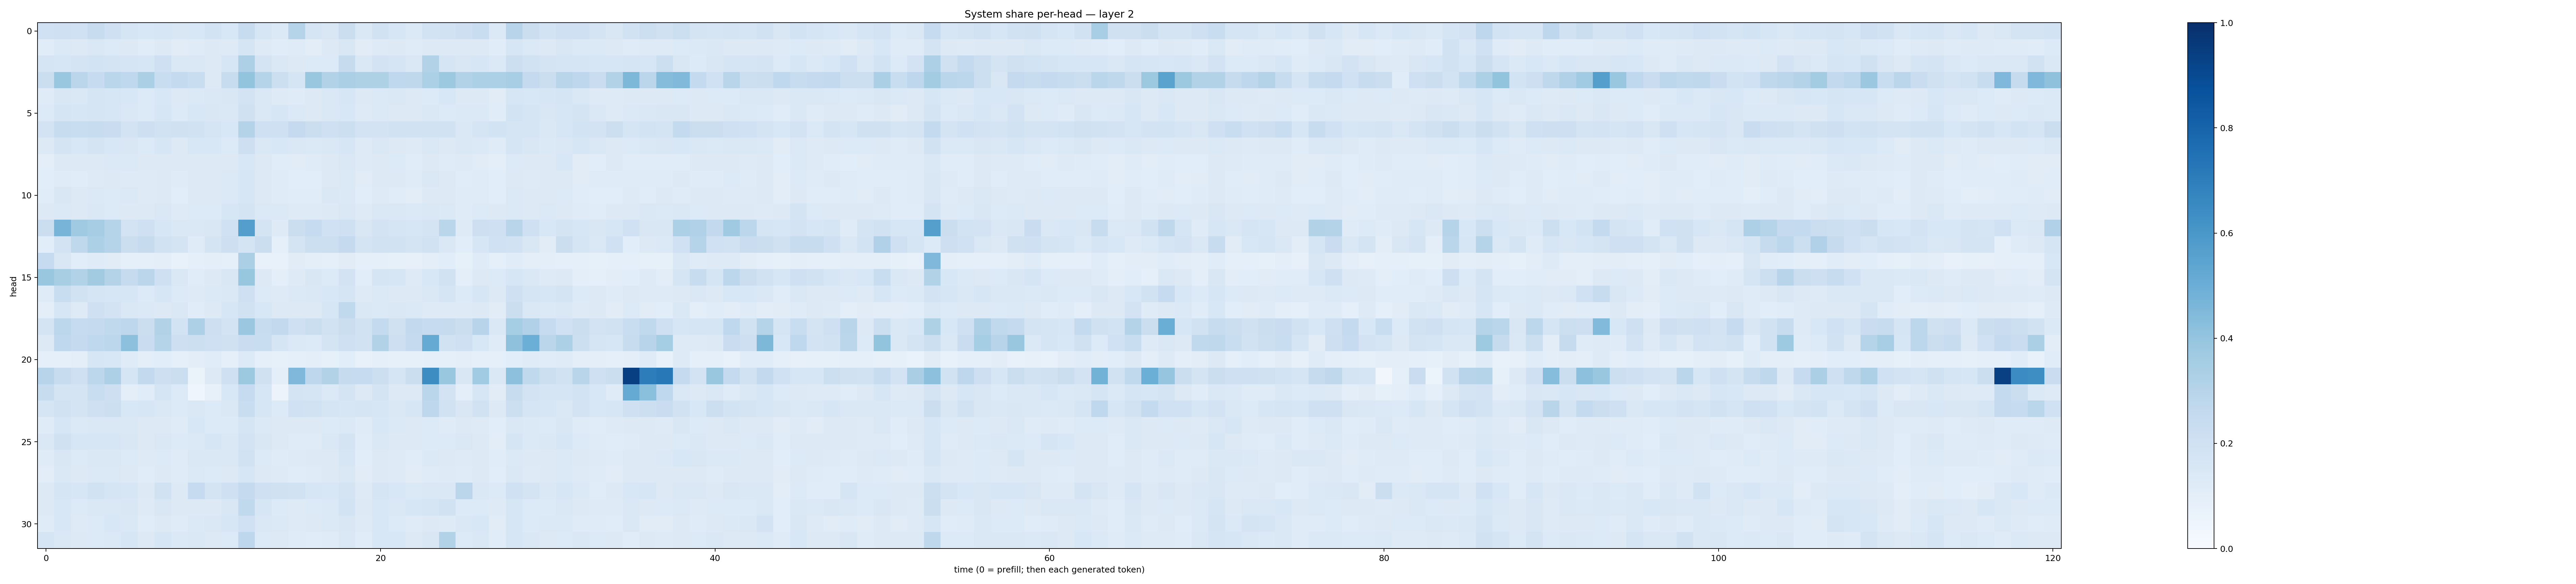

The table this chart was drawn from, first rows:
0.19925915, 0.20918916, 0.20093347, 0.23932748, 0.20523684, 0.16604553, 0.15565848, 0.15808202, 0.15113355, 0.15423325, 0.18439224, 0.15559913, 0.2358796, 0.16130608, 0.13681518, 0.30059177, 0.16669385, 0.14973092, 0.22471634, 0.14768595, 0.1929196, 0.16180728, 0.1401604, 0.18643805
0.1167, 0.1404, 0.1328, 0.1417, 0.1354, 0.1251, 0.1171, 0.1252, 0.112, 0.1181, 0.1259, 0.1246, 0.1715, 0.1225, 0.1137, 0.1178, 0.1047, 0.129, 0.1499, 0.113, 0.1232, 0.1298, 0.1204, 0.1257
0.1663, 0.158, 0.1764, 0.1843, 0.1783, 0.1663, 0.1607, 0.2036, 0.1426, 0.1438, 0.1301, 0.1628, 0.327, 0.1792, 0.144, 0.1317, 0.1342, 0.135, 0.2451, 0.1454, 0.1805, 0.1709, 0.1454, 0.3152
0.223, 0.3878, 0.2835, 0.2472, 0.2873, 0.2663, 0.3356, 0.2313, 0.2574, 0.2321, 0.1322, 0.2407, 0.4008, 0.3025, 0.2149, 0.1681, 0.3886, 0.3125, 0.3352, 0.3227, 0.3209, 0.2679, 0.27, 0.3292
0.1174, 0.1494, 0.1481, 0.1664, 0.1606, 0.1557, 0.1349, 0.1548, 0.1295, 0.1405, 0.1414, 0.1507, 0.1817, 0.1468, 0.1246, 0.1184, 0.1314, 0.1419, 0.1621, 0.1252, 0.1393, 0.141, 0.1283, 0.1361
0.1345, 0.171, 0.1619, 0.1694, 0.1581, 0.1444, 0.1351, 0.1563, 0.1332, 0.1561, 0.1514, 0.1434, 0.1982, 0.1452, 0.1598, 0.1391, 0.1314, 0.1465, 0.1537, 0.1216, 0.1398, 0.13, 0.1305, 0.1427
0.1797, 0.237, 0.2306, 0.2382, 0.2284, 0.1814, 0.2111, 0.1926, 0.196, 0.1935, 0.1695, 0.1524, 0.3064, 0.2065, 0.2069, 0.2523, 0.2201, 0.2077, 0.2164, 0.1817, 0.1804, 0.1935, 0.1885, 0.1913
0.1296, 0.1744, 0.1549, 0.1744, 0.1537, 0.1487, 0.1334, 0.1573, 0.1287, 0.1526, 0.1561, 0.1343, 0.2115, 0.1433, 0.1532, 0.1417, 0.1374, 0.1483, 0.1636, 0.1227, 0.1467, 0.1303, 0.1238, 0.147
0.09934, 0.1288, 0.1286, 0.1291, 0.1394, 0.1388, 0.1314, 0.1265, 0.1262, 0.1321, 0.1302, 0.132, 0.1543, 0.1255, 0.1138, 0.1103, 0.1191, 0.1324, 0.1463, 0.1225, 0.1327, 0.1332, 0.1152, 0.1254
0.1062, 0.1204, 0.1135, 0.122, 0.1271, 0.1236, 0.1242, 0.1322, 0.1207, 0.1266, 0.1304, 0.1378, 0.1594, 0.13, 0.1204, 0.1081, 0.1074, 0.1285, 0.137, 0.1113, 0.1318, 0.1295, 0.1204, 0.1431
0.1154, 0.1499, 0.1275, 0.139, 0.1363, 0.1394, 0.1227, 0.1326, 0.1079, 0.1275, 0.1308, 0.1373, 0.1581, 0.1303, 0.1193, 0.1145, 0.1148, 0.1469, 0.137, 0.1064, 0.1236, 0.1148, 0.1045, 0.1254
0.1264, 0.1386, 0.1294, 0.1445, 0.1338, 0.1305, 0.1303, 0.1422, 0.1227, 0.1344, 0.1357, 0.1579, 0.1793, 0.14, 0.138, 0.1229, 0.1215, 0.1309, 0.1476, 0.1218, 0.1421, 0.1424, 0.1388, 0.1478
0.2255, 0.4692, 0.3673, 0.3482, 0.3034, 0.1805, 0.2101, 0.158, 0.1442, 0.142, 0.1512, 0.2017, 0.57, 0.178, 0.1248, 0.2233, 0.2493, 0.1995, 0.2109, 0.1492, 0.1806, 0.1648, 0.1604, 0.172
0.1073, 0.1833, 0.2697, 0.3309, 0.2984, 0.223, 0.2434, 0.1878, 0.1742, 0.1182, 0.1757, 0.2114, 0.1758, 0.2218, 0.09348, 0.1734, 0.2179, 0.2162, 0.2534, 0.1739, 0.1887, 0.1904, 0.1744, 0.1939
0.2498, 0.1513, 0.1093, 0.1207, 0.1107, 0.09339, 0.0881, 0.09973, 0.07672, 0.09226, 0.09696, 0.0932, 0.3339, 0.07143, 0.07809, 0.1125, 0.1004, 0.09366, 0.112, 0.08925, 0.08929, 0.08326, 0.07899, 0.09574
0.3844, 0.342, 0.3138, 0.3616, 0.3077, 0.2427, 0.2813, 0.208, 0.1443, 0.1133, 0.1277, 0.1503, 0.3927, 0.1326, 0.1012, 0.1227, 0.1518, 0.1347, 0.1798, 0.1089, 0.1696, 0.1614, 0.1218, 0.1561
0.1206, 0.2329, 0.1916, 0.1692, 0.1634, 0.1597, 0.1362, 0.1566, 0.1343, 0.1236, 0.14, 0.1434, 0.2109, 0.1341, 0.1225, 0.1377, 0.1409, 0.1555, 0.1713, 0.1232, 0.1398, 0.1264, 0.1271, 0.142
0.09428, 0.1567, 0.1235, 0.2047, 0.1823, 0.1428, 0.1398, 0.1295, 0.1429, 0.1138, 0.1317, 0.1639, 0.1937, 0.1528, 0.1279, 0.1258, 0.1265, 0.159, 0.2627, 0.1458, 0.1394, 0.1475, 0.1393, 0.122
0.1723, 0.2778, 0.2495, 0.2535, 0.2637, 0.276, 0.2246, 0.3106, 0.1873, 0.3271, 0.2128, 0.1828, 0.3824, 0.2382, 0.2584, 0.2109, 0.2214, 0.1939, 0.2258, 0.1935, 0.2543, 0.1972, 0.2607, 0.2468
0.1296, 0.2688, 0.2506, 0.2672, 0.2779, 0.4151, 0.2273, 0.3043, 0.212, 0.2151, 0.2078, 0.1975, 0.2287, 0.2323, 0.1702, 0.1389, 0.1344, 0.1781, 0.2094, 0.1882, 0.3128, 0.2139, 0.2534, 0.5192
0.09119, 0.08772, 0.09796, 0.1576, 0.1536, 0.1175, 0.09949, 0.1085, 0.09028, 0.1046, 0.1139, 0.08674, 0.134, 0.08994, 0.08418, 0.08982, 0.09463, 0.08345, 0.1066, 0.07805, 0.08653, 0.08349, 0.08479, 0.09218
0.2966, 0.2396, 0.2099, 0.2775, 0.326, 0.1643, 0.2594, 0.2117, 0.225, 0.06265, 0.131, 0.2082, 0.3768, 0.1981, 0.0942, 0.4496, 0.2759, 0.3158, 0.2453, 0.2499, 0.216, 0.1647, 0.2241, 0.6429
0.2415, 0.1757, 0.1775, 0.2314, 0.211, 0.09595, 0.115, 0.1716, 0.1337, 0.04369, 0.08165, 0.1551, 0.2473, 0.1612, 0.058, 0.1732, 0.1649, 0.1392, 0.1748, 0.1256, 0.1752, 0.1312, 0.1267, 0.2868
0.1699, 0.1935, 0.1759, 0.2036, 0.2179, 0.1548, 0.164, 0.1476, 0.1357, 0.1418, 0.1359, 0.1477, 0.2331, 0.163, 0.1345, 0.1997, 0.1936, 0.1654, 0.1593, 0.1689, 0.1575, 0.1429, 0.1612, 0.2747
0.1176, 0.1569, 0.138, 0.1452, 0.1438, 0.1465, 0.127, 0.1298, 0.1194, 0.1534, 0.1367, 0.1343, 0.1672, 0.139, 0.125, 0.1297, 0.1316, 0.1367, 0.1372, 0.1186, 0.1554, 0.1379, 0.1317, 0.1346
0.1421, 0.1964, 0.159, 0.1624, 0.1626, 0.1509, 0.127, 0.1464, 0.1359, 0.137, 0.1579, 0.1437, 0.1827, 0.1506, 0.1298, 0.1204, 0.119, 0.1434, 0.1735, 0.1156, 0.1418, 0.1314, 0.1252, 0.135
0.1187, 0.1514, 0.1356, 0.1443, 0.1424, 0.1359, 0.1214, 0.1332, 0.121, 0.1406, 0.1421, 0.1484, 0.1908, 0.1366, 0.118, 0.1229, 0.1301, 0.1266, 0.1595, 0.1078, 0.1256, 0.122, 0.115, 0.138
0.1052, 0.1431, 0.1297, 0.1402, 0.1376, 0.1282, 0.1145, 0.1257, 0.1178, 0.1388, 0.134, 0.1281, 0.1597, 0.1293, 0.1248, 0.1161, 0.121, 0.1282, 0.1413, 0.1117, 0.1289, 0.1216, 0.1101, 0.1191
0.131, 0.171, 0.1616, 0.1901, 0.1656, 0.1601, 0.1266, 0.1897, 0.1285, 0.2467, 0.1776, 0.2046, 0.2526, 0.204, 0.1982, 0.1932, 0.1637, 0.1538, 0.1748, 0.1245, 0.1663, 0.1531, 0.139, 0.1425
0.131, 0.1526, 0.1329, 0.1445, 0.1477, 0.1522, 0.1228, 0.1488, 0.1268, 0.1282, 0.1314, 0.1516, 0.2646, 0.1632, 0.1361, 0.1237, 0.1328, 0.1373, 0.1841, 0.1274, 0.1531, 0.1477, 0.1612, 0.1713
0.1206, 0.1553, 0.1233, 0.1342, 0.1561, 0.1416, 0.116, 0.132, 0.1203, 0.1368, 0.1445, 0.1596, 0.1998, 0.1462, 0.1391, 0.1228, 0.1264, 0.1397, 0.1505, 0.1243, 0.1546, 0.136, 0.1181, 0.1316
0.1696, 0.1452, 0.1297, 0.1329, 0.1406, 0.1622, 0.1296, 0.1569, 0.138, 0.1449, 0.1287, 0.1335, 0.2738, 0.1347, 0.1287, 0.1191, 0.1153, 0.1204, 0.1477, 0.1168, 0.1553, 0.1533, 0.1324, 0.1485
